Image classification data set "classification_dataset" (SahanaK17/Coffee_Fruit_Prediction on GitHub). Class labels (3): overripe, ripe, unripe.

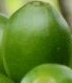
Label: unripe

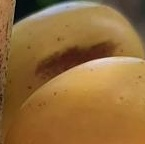
Label: ripe

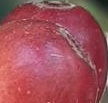
Label: ripe

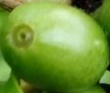
Label: unripe

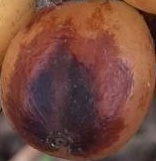
Label: overripe

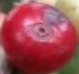
Label: overripe
